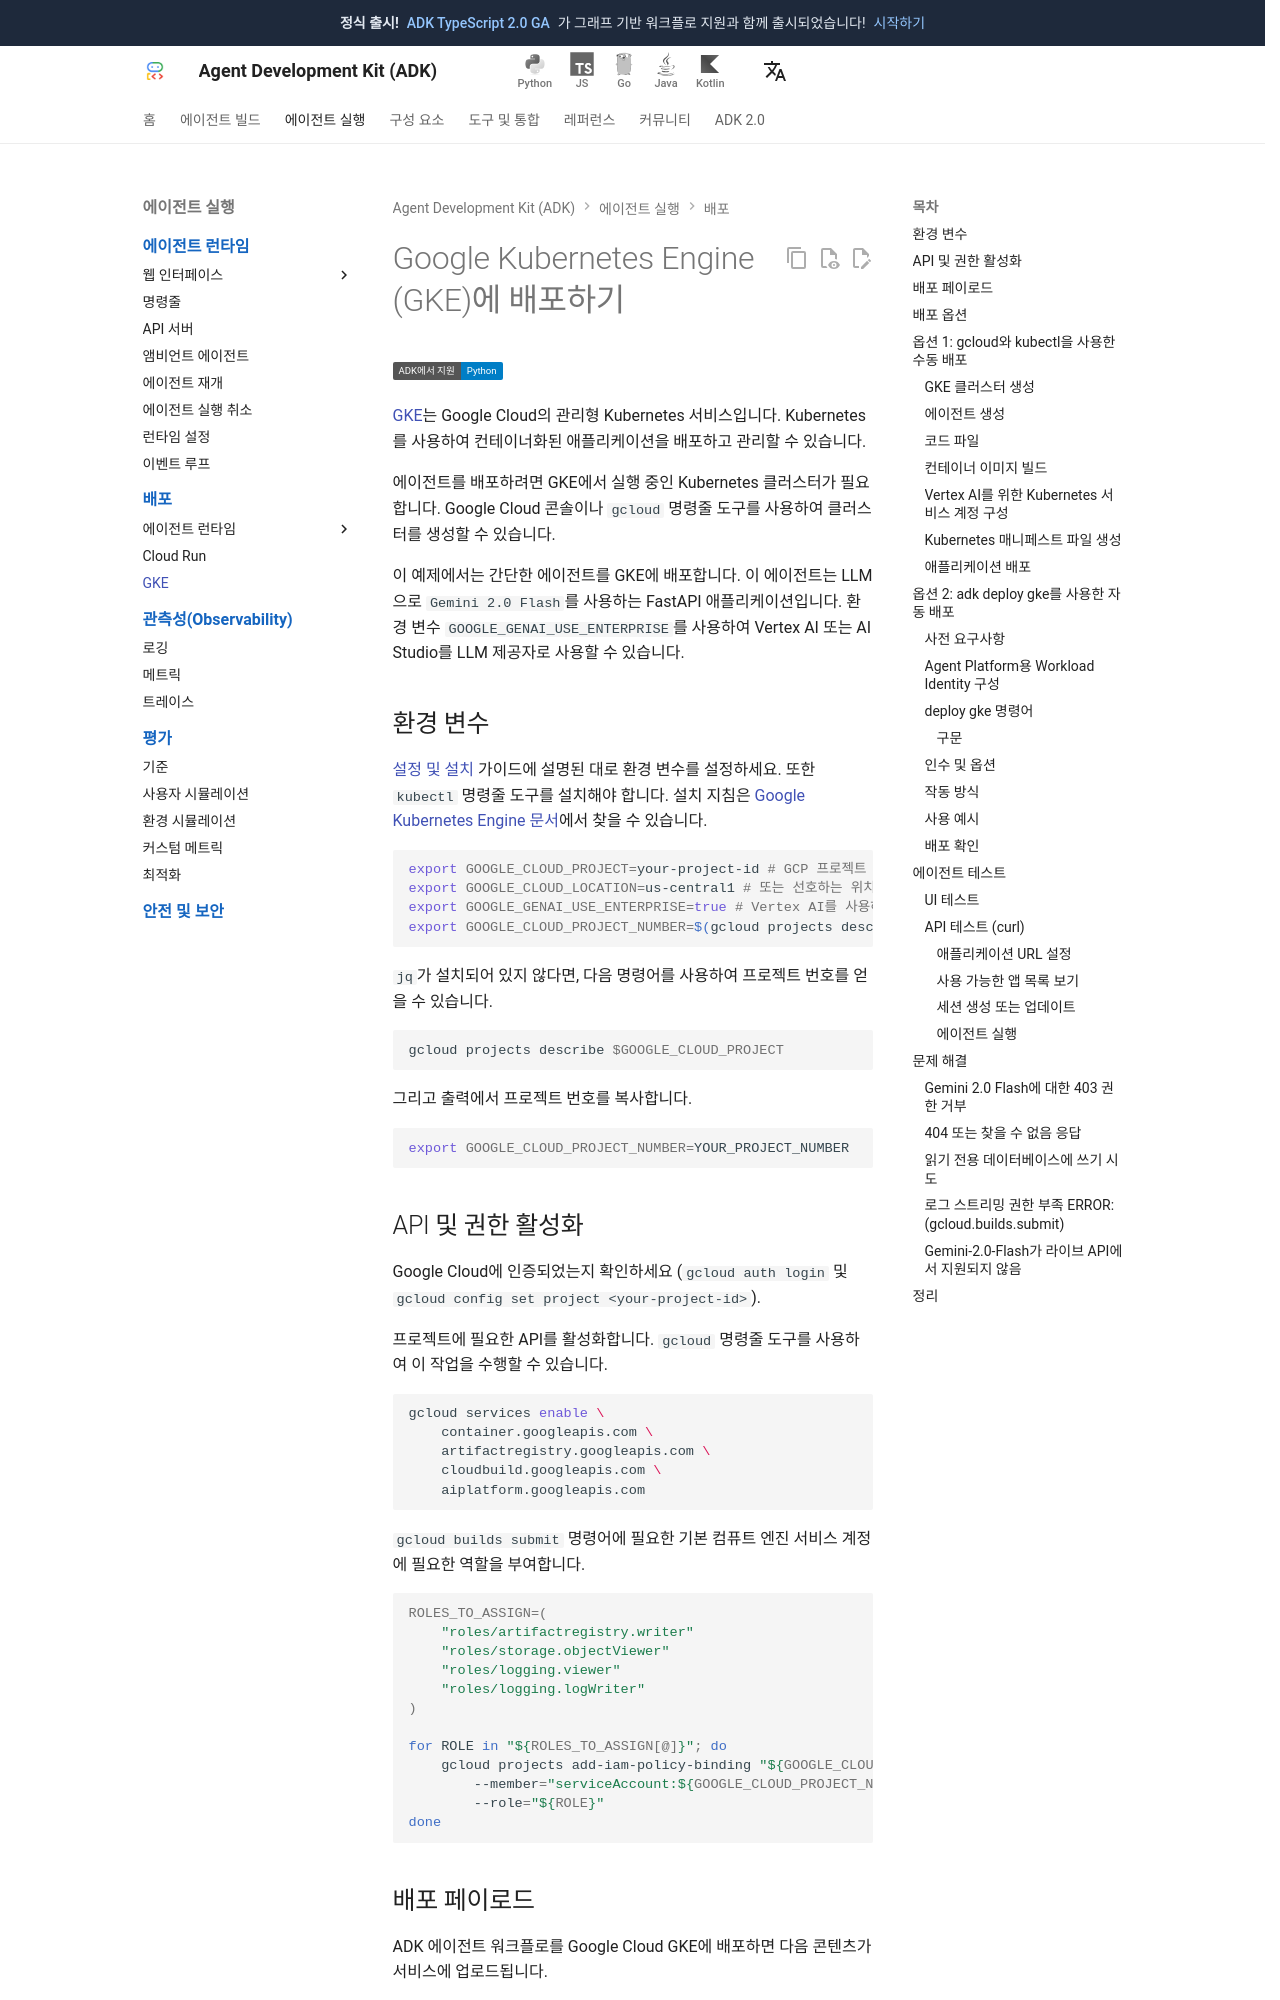

repository: adk-labs/adk-docs · page: ko/deploy/gke/index.html · generator: mkdocs

# Google Kubernetes Engine (GKE)에 배포하기

<div class="language-support-tag">
  <span class="lst-supported">ADK에서 지원</span><span class="lst-python">Python</span>
</div>

[GKE](https://cloud.google.com/gke)는 Google Cloud의 관리형 Kubernetes 서비스입니다. Kubernetes를 사용하여 컨테이너화된 애플리케이션을 배포하고 관리할 수 있습니다.

에이전트를 배포하려면 GKE에서 실행 중인 Kubernetes 클러스터가 필요합니다. Google Cloud 콘솔이나 `gcloud` 명령줄 도구를 사용하여 클러스터를 생성할 수 있습니다.

이 예제에서는 간단한 에이전트를 GKE에 배포합니다. 이 에이전트는 LLM으로 `Gemini 2.0 Flash`를 사용하는 FastAPI 애플리케이션입니다. 환경 변수 `GOOGLE_GENAI_USE_ENTERPRISE`를 사용하여 Vertex AI 또는 AI Studio를 LLM 제공자로 사용할 수 있습니다.

## 환경 변수

[설정 및 설치](../get-started/installation.md) 가이드에 설명된 대로 환경 변수를 설정하세요. 또한 `kubectl` 명령줄 도구를 설치해야 합니다. 설치 지침은 [Google Kubernetes Engine 문서](https://cloud.google.com/kubernetes-engine/docs/how-to/cluster-access-for-kubectl)에서 찾을 수 있습니다.

```bash
export GOOGLE_CLOUD_PROJECT=your-project-id # GCP 프로젝트 ID
export GOOGLE_CLOUD_LOCATION=us-central1 # 또는 선호하는 위치
export GOOGLE_GENAI_USE_ENTERPRISE=true # Vertex AI를 사용하는 경우 true로 설정
export GOOGLE_CLOUD_PROJECT_NUMBER=$(gcloud projects describe --format json $GOOGLE_CLOUD_PROJECT | jq -r ".projectNumber")
```

`jq`가 설치되어 있지 않다면, 다음 명령어를 사용하여 프로젝트 번호를 얻을 수 있습니다.

```bash
gcloud projects describe $GOOGLE_CLOUD_PROJECT
```

그리고 출력에서 프로젝트 번호를 복사합니다.

```bash
export GOOGLE_CLOUD_PROJECT_NUMBER=YOUR_PROJECT_NUMBER
```

## API 및 권한 활성화

Google Cloud에 인증되었는지 확인하세요 (`gcloud auth login` 및 `gcloud config set project <your-project-id>`).

프로젝트에 필요한 API를 활성화합니다. `gcloud` 명령줄 도구를 사용하여 이 작업을 수행할 수 있습니다.

```bash
gcloud services enable \
    container.googleapis.com \
    artifactregistry.googleapis.com \
    cloudbuild.googleapis.com \
    aiplatform.googleapis.com
```

`gcloud builds submit` 명령어에 필요한 기본 컴퓨트 엔진 서비스 계정에 필요한 역할을 부여합니다.

```bash
ROLES_TO_ASSIGN=(
    "roles/artifactregistry.writer"
    "roles/storage.objectViewer"
    "roles/logging.viewer"
    "roles/logging.logWriter"
)

for ROLE in "${ROLES_TO_ASSIGN[@]}"; do
    gcloud projects add-iam-policy-binding "${GOOGLE_CLOUD_PROJECT}" \
        --member="serviceAccount:${GOOGLE_CLOUD_PROJECT_NUMBER}-compute@developer.gserviceaccount.com" \
        --role="${ROLE}"
done
```

## 배포 페이로드 {#payload}

ADK 에이전트 워크플로를 Google Cloud GKE에 배포하면 다음 콘텐츠가 서비스에 업로드됩니다.

- ADK 에이전트 코드
- ADK 에이전트 코드에 선언된 모든 의존성
- 에이전트가 사용하는 ADK API 서버 코드 버전

`adk deploy gke` 명령어의 `--with_ui` 옵션과 같은 배포 설정을 지정하지 않는 한, 기본 배포에는 ADK 웹 사용자 인터페이스 라이브러리가 포함되지 *않습니다*.
